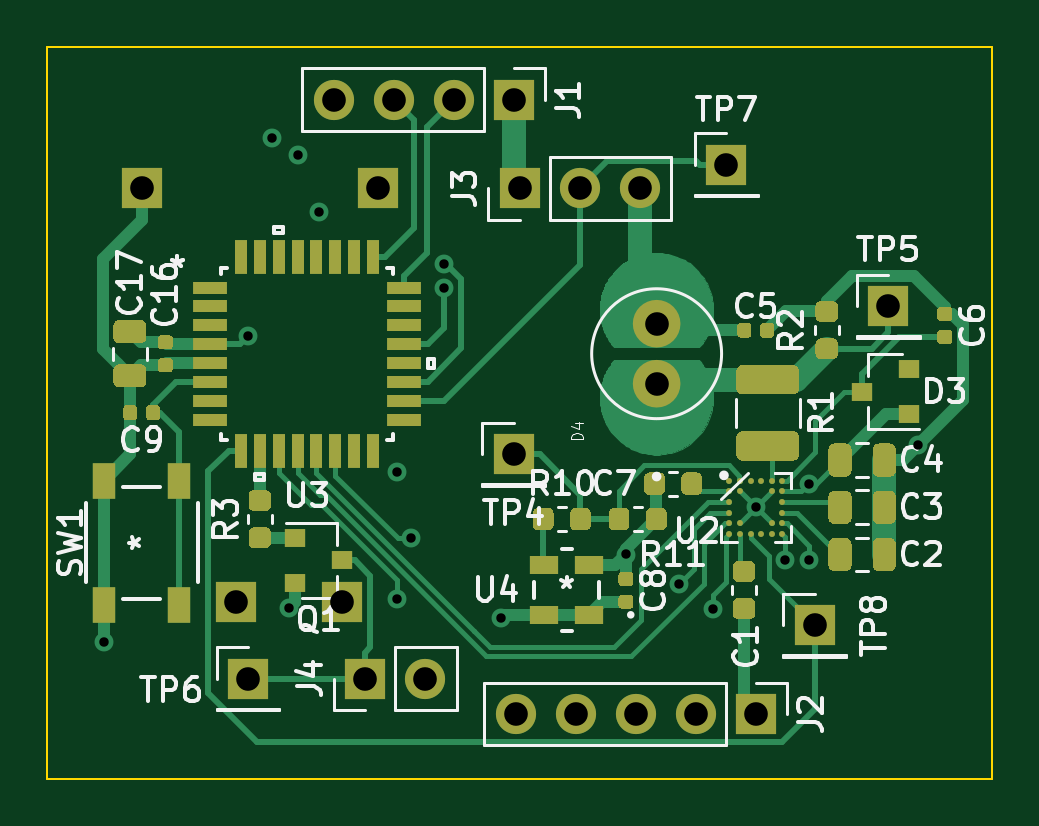
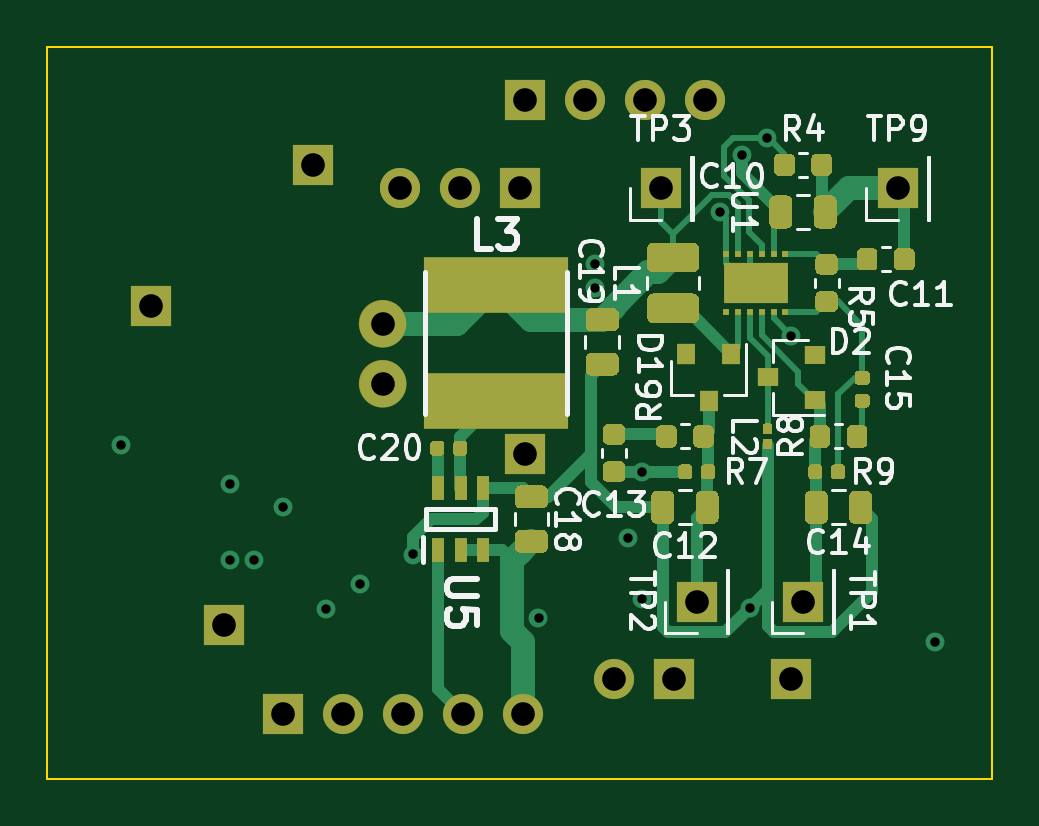
Circuit board: 13 layer files. Board 40.0 x 31.0 mm.
- bottom_copper: EPC611 LIDAR-B_Cu.gbr (73284 bytes)
- bottom_mask: EPC611 LIDAR-B_Mask.gbr (63531 bytes)
- paste: EPC611 LIDAR-B_Paste.gbr (62663 bytes)
- bottom_silk: EPC611 LIDAR-B_SilkS.gbr (23983 bytes)
- outline: EPC611 LIDAR-Edge_Cuts.gbr (685 bytes)
- top_copper: EPC611 LIDAR-F_Cu.gbr (87827 bytes)
- top_mask: EPC611 LIDAR-F_Mask.gbr (61303 bytes)
- paste: EPC611 LIDAR-F_Paste.gbr (60430 bytes)
- top_silk: EPC611 LIDAR-F_SilkS.gbr (30621 bytes)
- inner_copper: EPC611 LIDAR-In1_Cu.gbr (65256 bytes)
- inner_copper: EPC611 LIDAR-In2_Cu.gbr (64783 bytes)
- drill: EPC611 LIDAR-NPTH.drl (268 bytes)
- drill: EPC611 LIDAR-PTH.drl (1004 bytes)

=== bottom_copper: EPC611 LIDAR-B_Cu.gbr (73284 bytes, source omitted) ===
=== bottom_mask: EPC611 LIDAR-B_Mask.gbr (63531 bytes, source omitted) ===
=== paste: EPC611 LIDAR-B_Paste.gbr (62663 bytes, source omitted) ===
=== bottom_silk: EPC611 LIDAR-B_SilkS.gbr (23983 bytes, source omitted) ===
=== outline: EPC611 LIDAR-Edge_Cuts.gbr ===
G04 #@! TF.GenerationSoftware,KiCad,Pcbnew,(5.1.5)-3*
G04 #@! TF.CreationDate,2021-01-08T03:31:11-05:00*
G04 #@! TF.ProjectId,EPC611 LIDAR,45504336-3131-4204-9c49-4441522e6b69,rev?*
G04 #@! TF.SameCoordinates,Original*
G04 #@! TF.FileFunction,Profile,NP*
%FSLAX46Y46*%
G04 Gerber Fmt 4.6, Leading zero omitted, Abs format (unit mm)*
G04 Created by KiCad (PCBNEW (5.1.5)-3) date 2021-01-08 03:31:11*
%MOMM*%
%LPD*%
G04 APERTURE LIST*
%ADD10C,0.100000*%
G04 APERTURE END LIST*
D10*
X99000000Y-92000000D02*
X99000000Y-123000000D01*
X139000000Y-92000000D02*
X99000000Y-92000000D01*
X139000000Y-123000000D02*
X139000000Y-92000000D01*
X99000000Y-123000000D02*
X139000000Y-123000000D01*
M02*

=== top_copper: EPC611 LIDAR-F_Cu.gbr (87827 bytes, source omitted) ===
=== top_mask: EPC611 LIDAR-F_Mask.gbr (61303 bytes, source omitted) ===
=== paste: EPC611 LIDAR-F_Paste.gbr (60430 bytes, source omitted) ===
=== top_silk: EPC611 LIDAR-F_SilkS.gbr (30621 bytes, source omitted) ===
=== inner_copper: EPC611 LIDAR-In1_Cu.gbr (65256 bytes, source omitted) ===
=== inner_copper: EPC611 LIDAR-In2_Cu.gbr (64783 bytes, source omitted) ===
=== drill: EPC611 LIDAR-NPTH.drl ===
M48
; DRILL file {KiCad (5.1.5)-3} date 1/8/2021 3:31:03
; FORMAT={-:-/ absolute / inch / decimal}
; #@! TF.CreationDate,2021-01-08T03:31:03-05:00
; #@! TF.GenerationSoftware,Kicad,Pcbnew,(5.1.5)-3
; #@! TF.FileFunction,NonPlated,1,4,NPTH
FMAT,2
INCH
%
G90
G05
T0
M30

=== drill: EPC611 LIDAR-PTH.drl ===
M48
; DRILL file {KiCad (5.1.5)-3} date 1/8/2021 3:31:03
; FORMAT={-:-/ absolute / inch / decimal}
; #@! TF.CreationDate,2021-01-08T03:31:03-05:00
; #@! TF.GenerationSoftware,Kicad,Pcbnew,(5.1.5)-3
; #@! TF.FileFunction,Plated,1,4,PTH
FMAT,2
INCH
T1C0.0157
T2C0.0394
%
G90
G05
T1
X3.9921Y-4.6142
X4.2323Y-4.1043
X4.2726Y-3.7746
X4.301Y-4.5573
X4.315Y-3.8031
X4.3504Y-3.8976
X4.4803Y-4.3307
X4.4803Y-4.5433
X4.5039Y-4.4409
X4.5591Y-3.9843
X4.5591Y-4.0236
X4.6535Y-4.5748
X4.8622Y-4.4685
X4.9508Y-4.5177
X5.0079Y-4.5591
X5.0787Y-4.3898
X5.128Y-4.4783
X5.1673Y-4.3504
X5.1673Y-4.4783
X5.3486Y-4.2856
T2
X4.3752Y-3.7106
X4.4752Y-3.7106
X4.5752Y-3.7106
X4.6752Y-3.7106
X4.3898Y-4.5472
X5.1772Y-4.5866
X4.6787Y-4.7343
X4.7787Y-4.7343
X4.8787Y-4.7343
X4.9787Y-4.7343
X5.0787Y-4.7343
X4.6752Y-4.3012
X4.0551Y-3.8583
X4.9134Y-4.0839
X4.9134Y-4.1839
X5.0295Y-3.8189
X5.2992Y-4.0551
X4.2126Y-4.5472
X4.685Y-3.8583
X4.785Y-3.8583
X4.885Y-3.8583
X4.4276Y-4.6752
X4.5276Y-4.6752
X4.2323Y-4.6752
X4.4488Y-3.8583
T0
M30

